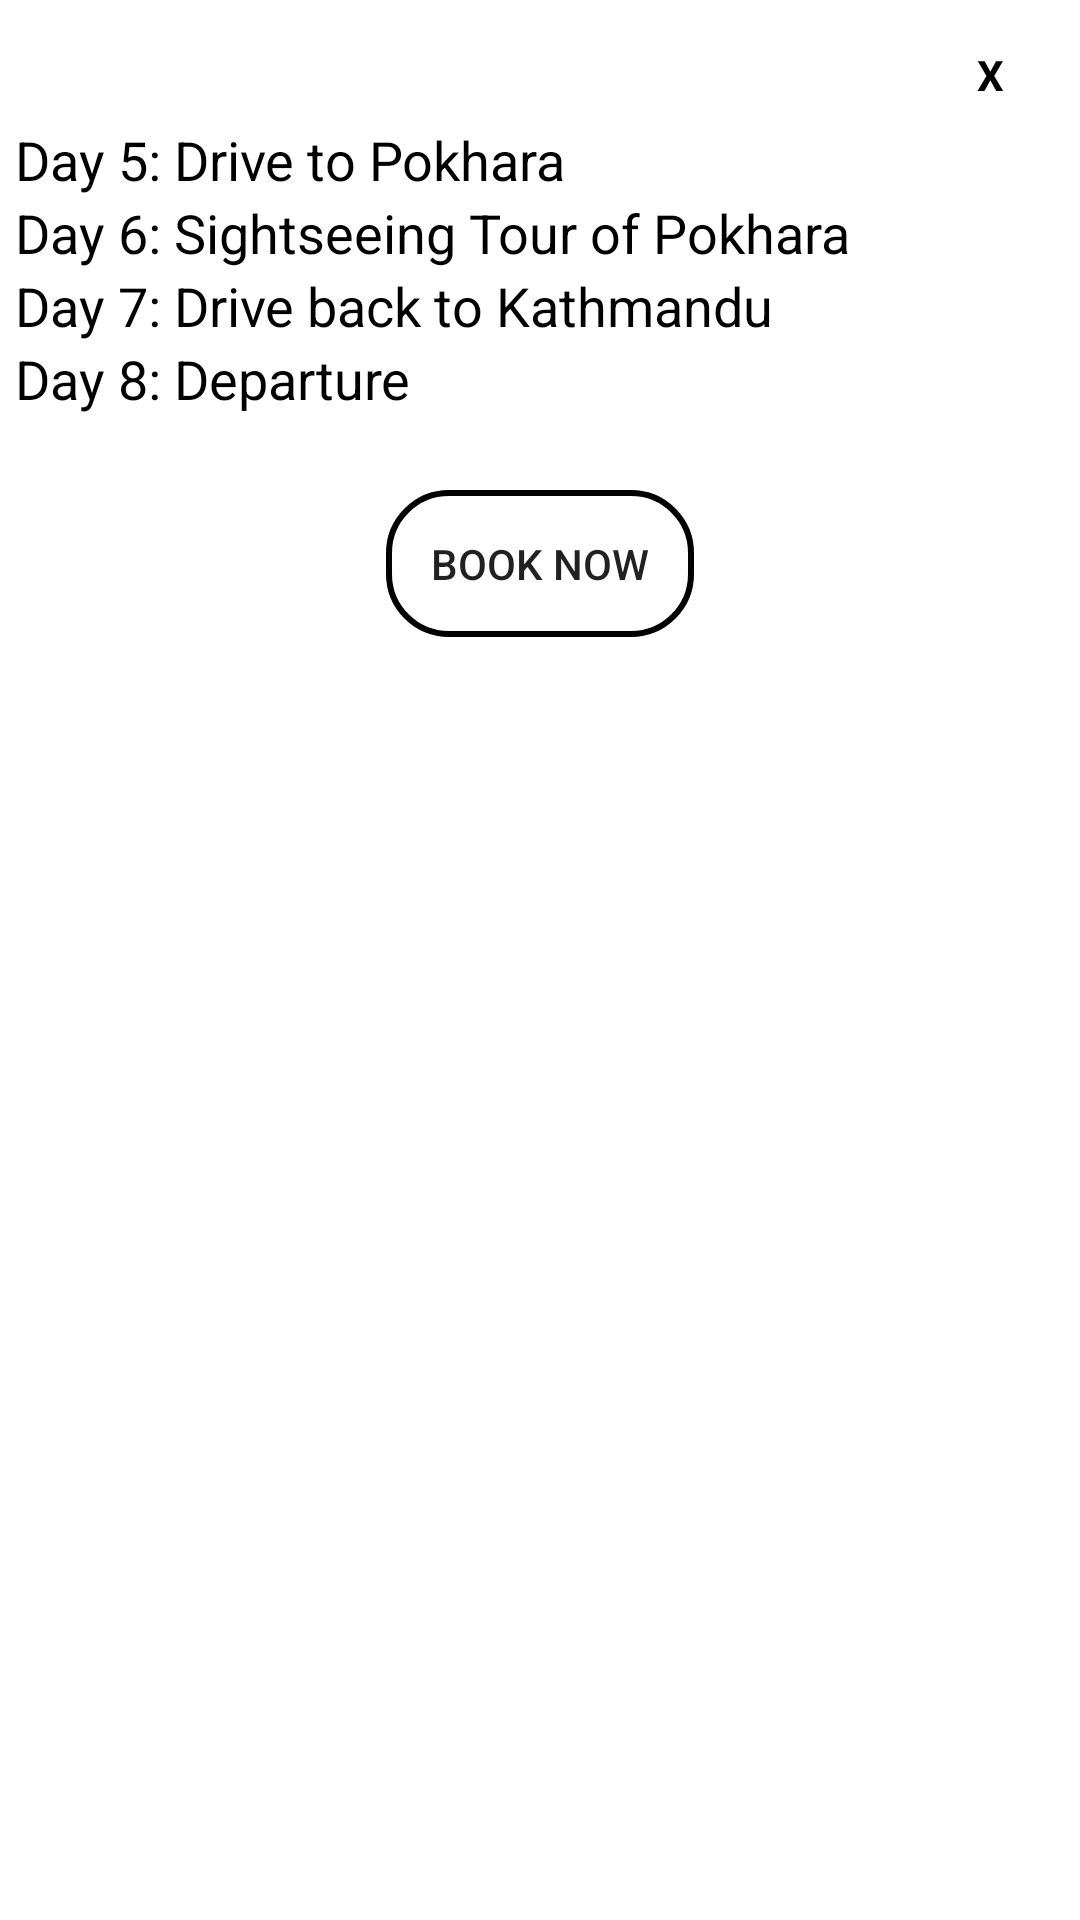

The Android layout XML behind this screen, and the referenced resources:
<!-- AndroidManifest.xml: application theme AppTheme -->
<!-- res/layout/popuppackage1.xml -->
<?xml version="1.0" encoding="utf-8"?>
<ScrollView
    xmlns:android="http://schemas.android.com/apk/res/android"
    android:orientation="vertical"
    android:layout_width="350dp"
    android:layout_height="wrap_content"
    android:background="@color/white"
    android:padding="5dp"
    android:layout_gravity="center">
    <LinearLayout
        android:layout_width="match_parent"
        android:layout_height="match_parent"
        android:orientation="vertical">

        <TextView
            android:id="@+id/txtclose1"
            android:layout_width="50dp"
            android:layout_height="40dp"
            android:textColor="@color/black"
            android:text="X"
            android:textStyle="bold"
            android:layout_gravity="end"
            android:gravity="center"
            android:background="@drawable/circlebackground"
            />

        <LinearLayout
            android:layout_width="match_parent"
            android:layout_height="wrap_content"
            android:orientation="vertical">

            <ImageView
                android:id="@+id/popup_background"
                android:layout_width="wrap_content"
                android:layout_height="wrap_content"
                android:layout_gravity="center"
                android:layout_marginTop="-150dp"
                android:src="@drawable/c"

                />
            <TextView
                android:layout_width="wrap_content"
                android:layout_height="wrap_content"
                android:text="Package 1"
                android:textColor="@color/black"
                android:textStyle="bold"
                android:layout_gravity="center_horizontal"
                android:layout_marginTop="-135dp"/>
            <TextView
                android:layout_width="wrap_content"
                android:layout_height="wrap_content"
                android:text="8 Days"
                android:textColor="@color/black"
                android:textStyle="bold"
                android:layout_gravity="center_horizontal"
                android:layout_marginTop="5dp"/>
            <LinearLayout
                android:layout_marginTop="20dp"
                android:layout_width="match_parent"
                android:layout_height="wrap_content"
                android:orientation="horizontal">
                <LinearLayout
                    android:background="@color/orange"
                    android:gravity="center"
                    android:orientation="vertical"
                    android:layout_weight="1"
                    android:layout_width="0dp"
                    android:layout_height="100dp">

                    <TextView
                        android:layout_width="wrap_content"
                        android:layout_height="wrap_content"
                        android:text="Price"
                        android:textSize="18sp"
                        android:textColor="@color/white"
                        />
                    <TextView
                        android:layout_width="wrap_content"
                        android:layout_height="wrap_content"
                        android:text="700$"
                        android:textSize="18sp"
                        android:textColor="@color/white"
                        />
                </LinearLayout>

                <LinearLayout
                    android:background="@color/bluelight"
                    android:gravity="center"
                    android:orientation="vertical"
                    android:layout_weight="1"
                    android:layout_width="0dp"
                    android:layout_height="100dp">

                    <TextView
                        android:layout_width="wrap_content"
                        android:layout_height="wrap_content"
                        android:text="Ktm-Chitwan-Pokhara"
                        android:textSize="18sp"
                        android:gravity="center"
                        android:textColor="@color/white"
                        />

                </LinearLayout>


            </LinearLayout>
            <LinearLayout
                android:layout_marginTop="20dp"
                android:layout_width="match_parent"
                android:layout_height="wrap_content"
                android:orientation="vertical">
                <TextView
                    android:layout_width="wrap_content"
                    android:layout_height="wrap_content"
                    android:text="Day 1: Arrival at Kathmandu"
                    android:textSize="18sp"
                    android:textColor="@color/black" />

                <TextView
                    android:layout_width="wrap_content"
                    android:layout_height="wrap_content"
                    android:text="Day 2: Sightseeing Tour of Kathmandu"
                    android:textSize="18sp"
                    android:textColor="@color/black" />

                <TextView
                    android:layout_width="wrap_content"
                    android:layout_height="wrap_content"
                    android:text="Day 3: Drive to Chitwan"
                    android:textSize="18sp"
                    android:textColor="@color/black" />

                <TextView
                    android:layout_width="wrap_content"
                    android:layout_height="wrap_content"
                    android:text="Day 4: Full day jungle activities in Chitwan"
                    android:textSize="18sp"
                    android:textColor="@color/black" />
                <TextView
                    android:layout_width="wrap_content"
                    android:layout_height="wrap_content"
                    android:text="Day 5: Drive to Pokhara"
                    android:textSize="18sp"
                    android:textColor="@color/black" />
                <TextView
                    android:layout_width="wrap_content"
                    android:layout_height="wrap_content"
                    android:text="Day 6: Sightseeing Tour of Pokhara"
                    android:textSize="18sp"
                    android:textColor="@color/black" />
                <TextView
                    android:layout_width="wrap_content"
                    android:layout_height="wrap_content"
                    android:text="Day 7: Drive back to Kathmandu"
                    android:textSize="18sp"
                    android:textColor="@color/black" />
                <TextView
                    android:layout_width="wrap_content"
                    android:layout_height="wrap_content"
                    android:text="Day 8: Departure"
                    android:textSize="18sp"
                    android:textColor="@color/black" />



            </LinearLayout>
            <Button
                android:id="@+id/btn_bookthis1"
                android:layout_width="wrap_content"
                android:layout_height="wrap_content"
                android:text="Book Now"
                android:layout_marginTop="25dp"
                android:layout_gravity="center_horizontal"
                android:background="@drawable/btn_style_popup"/>



        </LinearLayout>
    </LinearLayout>
</ScrollView>
<!-- resources referenced by this layout -->
<resources>
  <color name="black">#000</color>
  <color name="bluelight">#49acd5</color>
  <color name="orange">#eaad43</color>
  <color name="white">#ffff</color>
  <!-- drawable btn_style_popup (drawable) -->
  <?xml version="1.0" encoding="utf-8"?>
  <shape xmlns:android="http://schemas.android.com/apk/res/android">
      <stroke android:width="2dp" android:color="@color/black"/>
      <corners android:radius="20dp"/>
      <padding android:top="15dp" android:bottom="15dp" android:left="15dp" android:right="15dp"/>
  
  </shape>
  <style name="AppTheme" parent="Theme.AppCompat.Light.NoActionBar">
          
          <item name="colorPrimary">@color/colorPrimary</item>
          <item name="colorPrimaryDark">@color/colorPrimaryDark</item>
          <item name="colorAccent">@color/colorAccent</item>
      </style>
  <color name="colorPrimary">#24a0ed</color>
  <color name="colorPrimaryDark">#24a0ed</color>
  <color name="colorAccent">#FF4081</color>
</resources>
